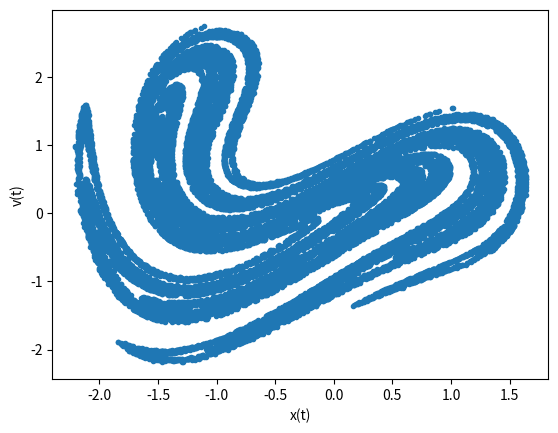

Here is the Python script that generated this plot:
import numpy as np
from scipy.integrate import odeint
import matplotlib.pyplot as plt

# parameters
omega = 2.4
T = 2 * np.pi / omega

def duffing(u, t, A, B, C, D, E):
    x, v = u
    a = - 4 * A * (x**3) + 2 * B * x - C * v + D * np.cos(E * t)
    return v, a

r0 = [0.5, 0]

t = np.arange(0, 25000 * T, T)
r_t = odeint(duffing, r0, t, args=(0.25, 0.5, 0.1, 2.0, omega))

x = r_t[:, 0]
v = r_t[:, 1]

plt.scatter(x, v, marker = '.')
plt.xlabel('x(t)')
plt.ylabel('v(t)')
plt.show()
